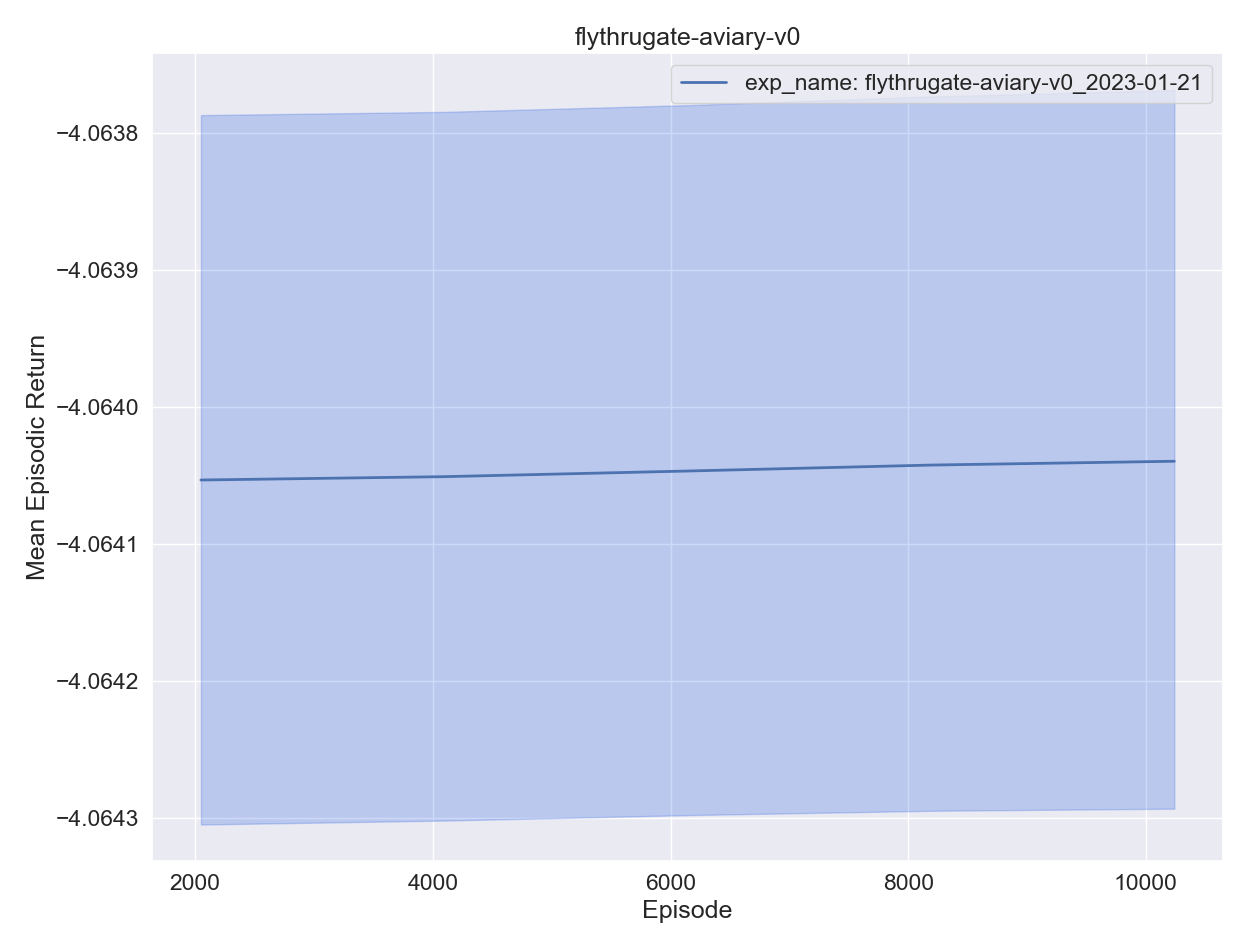

The file beside this chart, header and first rows:
, experiment, timestep, mean episodic runtime, mean episodic length, eval episodes, mean episodic returns, min episodic returns, max episodic returns, std episodic returns, episodes
0, exp_name: flythrugate-aviary-v0_2023-01-…, 2048, 0.001008, 1.0, 2048, -4.064, -4.064, -4.064, 7.7e-05, 0
1, exp_name: flythrugate-aviary-v0_2023-01-…, 4096, 0.000978, 1.0, 2048, -4.064, -4.064, -4.064, 7.9e-05, 1
2, exp_name: flythrugate-aviary-v0_2023-01-…, 6144, 0.000974, 1.0, 2048, -4.064, -4.064, -4.064, 7.5e-05, 2
3, exp_name: flythrugate-aviary-v0_2023-01-…, 8192, 0.001008, 1.0, 2048, -4.064, -4.064, -4.064, 7.7e-05, 3
4, exp_name: flythrugate-aviary-v0_2023-01-…, 10240, 0.001033, 1.0, 2048, -4.064, -4.064, -4.064, 7.8e-05, 4
